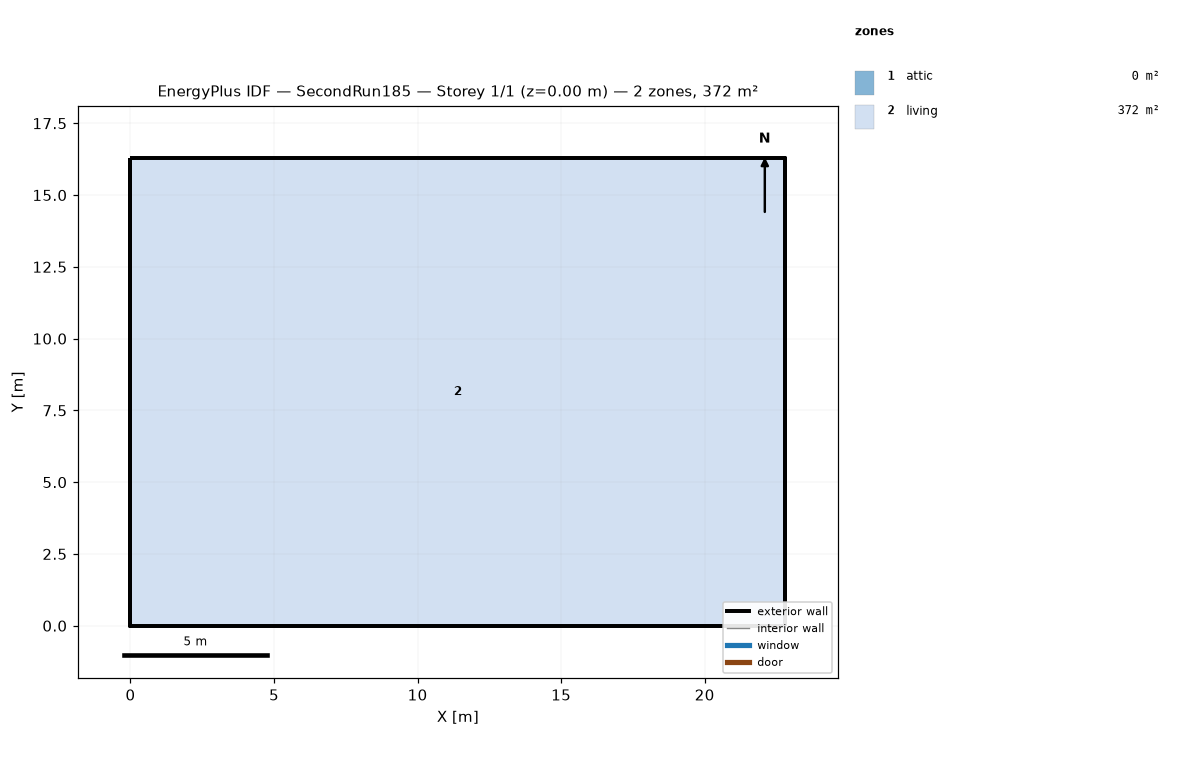
=== STOREY PLAN SPEC (per zone: floor XY polygon, exterior-wall plan segments, windows/doors) ===
zone 1: attic  (0.0 m²)
  exterior wall: (22.81, 0.00) – (22.81, 16.29) – (22.81, 8.15)  [24.4 m]
  exterior wall: (0.00, 16.29) – (0.00, 0.00) – (0.00, 8.15)  [24.4 m]
zone 2: living  (371.6 m²)
  floor: (0.00, 0.00) (0.00, 16.29) (22.81, 16.29) (22.81, 0.00)
  exterior wall: (0.00, 0.00) – (22.81, 0.00)  [22.8 m]
  exterior wall: (22.81, 0.00) – (22.81, 16.29)  [16.3 m]
  exterior wall: (22.81, 16.29) – (0.00, 16.29)  [22.8 m]
  exterior wall: (0.00, 16.29) – (0.00, 0.00)  [16.3 m]

=== DERIVED (storey summary) ===
Building: SecondRun185
Storey: 1 of 1  (floor level z = 0.00 m)
Storey gross floor area: 371.6 m²
Zones on this storey: 2
  - attic: floor 0.0 m²; exterior wall 48.9 m (22.3 m²); WWR 0.0%
  - living: floor 371.6 m²; exterior wall 78.2 m (572.1 m²); WWR 0.0%
Zone adjacency: (none detected)